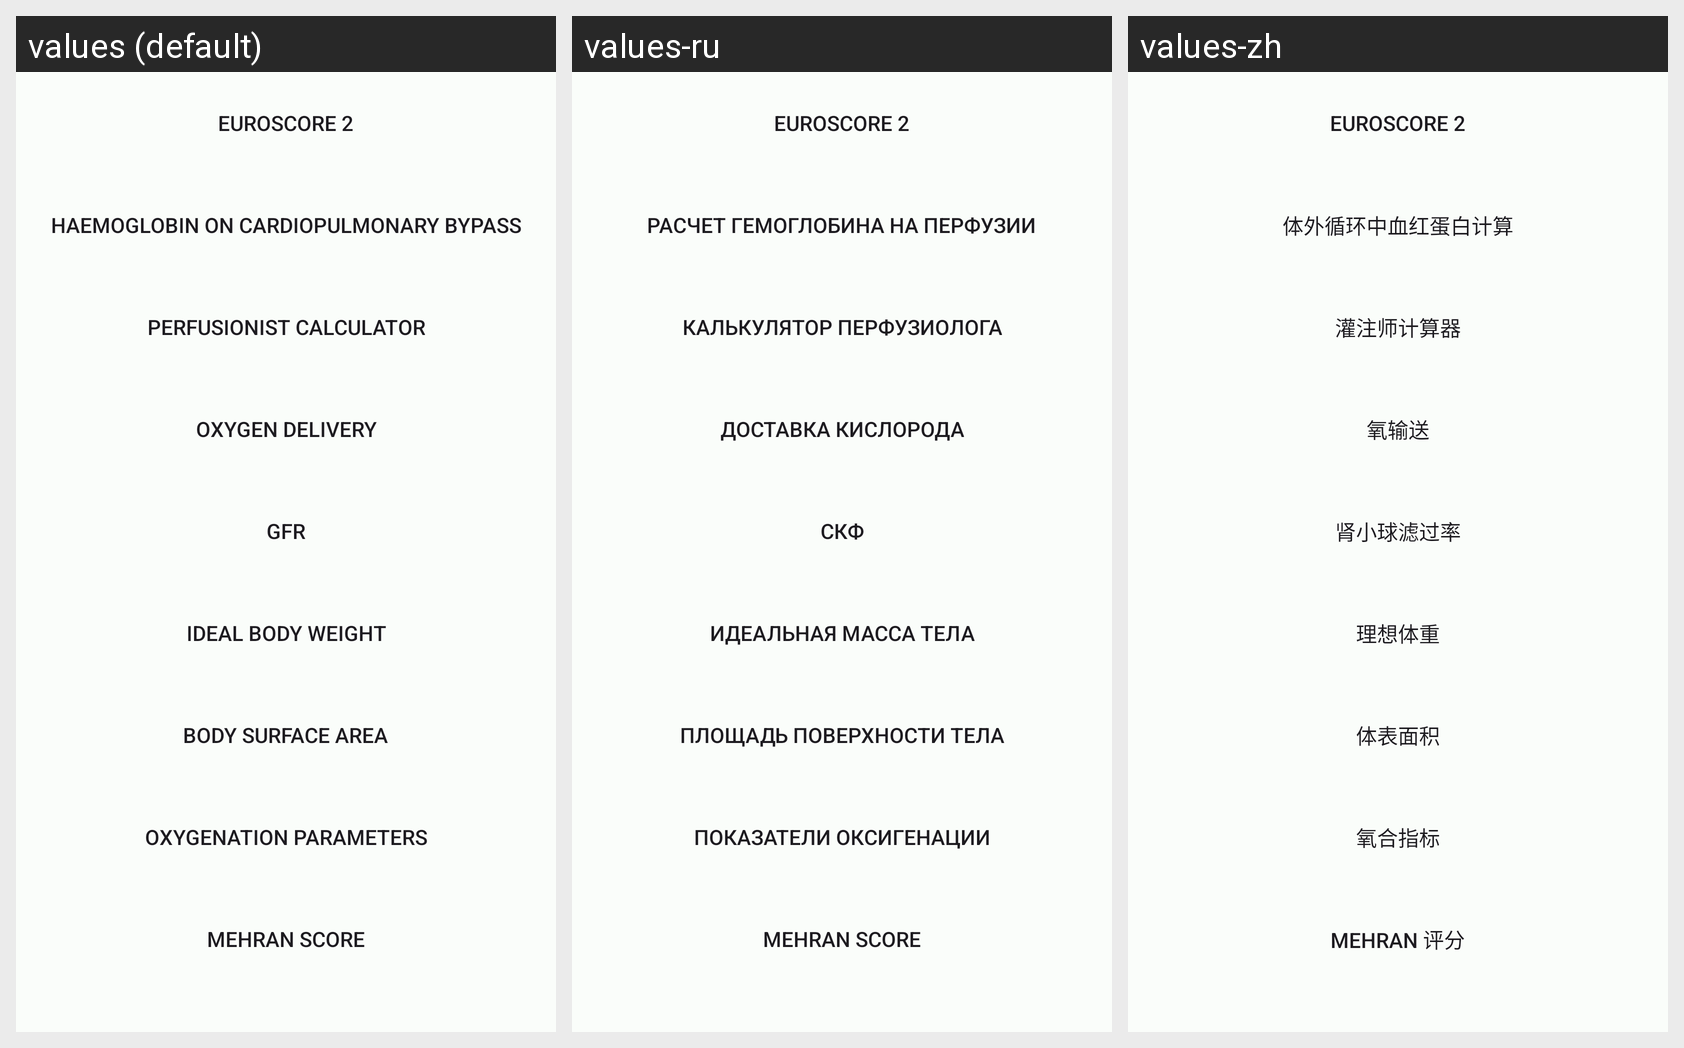

Here is an Android app screen in its default locale and in the app's own translations. Write out the translated-string differences for the strings that appear on this screen.
Android screen res/layout/fragment_main_menu.xml rendered under 3 locales, left to right: values (default), values-ru, values-zh. Device: Nexus 5 (rendered at 1080×1920; each locale shown at half size, 540×960, under a caption strip naming it); theme AppTheme.
Strings drawn on this screen, with the default value and each locale's value (text and hints the layout hard-codes, and strings that could not be matched under every locale, appear in the picture but are not listed):

name_euroscore_2
  values: EuroSCORE 2
  values-ru: EuroSCORE 2
  values-zh: EuroSCORE 2

name_hb_on_perfusion
  values: Haemoglobin on cardiopulmonary bypass
  values-ru: Расчет гемоглобина на перфузии
  values-zh: 体外循环中血红蛋白计算

name_perfusion_calculator
  values: Perfusionist calculator
  values-ru: Калькулятор перфузиолога
  values-zh: 灌注师计算器

name_oxygen_delivery
  values: Oxygen delivery
  values-ru: Доставка кислорода
  values-zh: 氧输送

name_glomerular_filtration_rate
  values: GFR
  values-ru: СКФ
  values-zh: 肾小球滤过率

name_ideal_body_mass
  values: Ideal body weight
  values-ru: Идеальная масса тела
  values-zh: 理想体重

name_body_surface_area
  values: Body surface area
  values-ru: Площадь поверхности тела
  values-zh: 体表面积

name_oxygenation_params
  values: Oxygenation parameters
  values-ru: Показатели оксигенации
  values-zh: 氧合指标

name_mehran_score
  values: Mehran Score
  values-ru: Mehran Score
  values-zh: Mehran 评分
